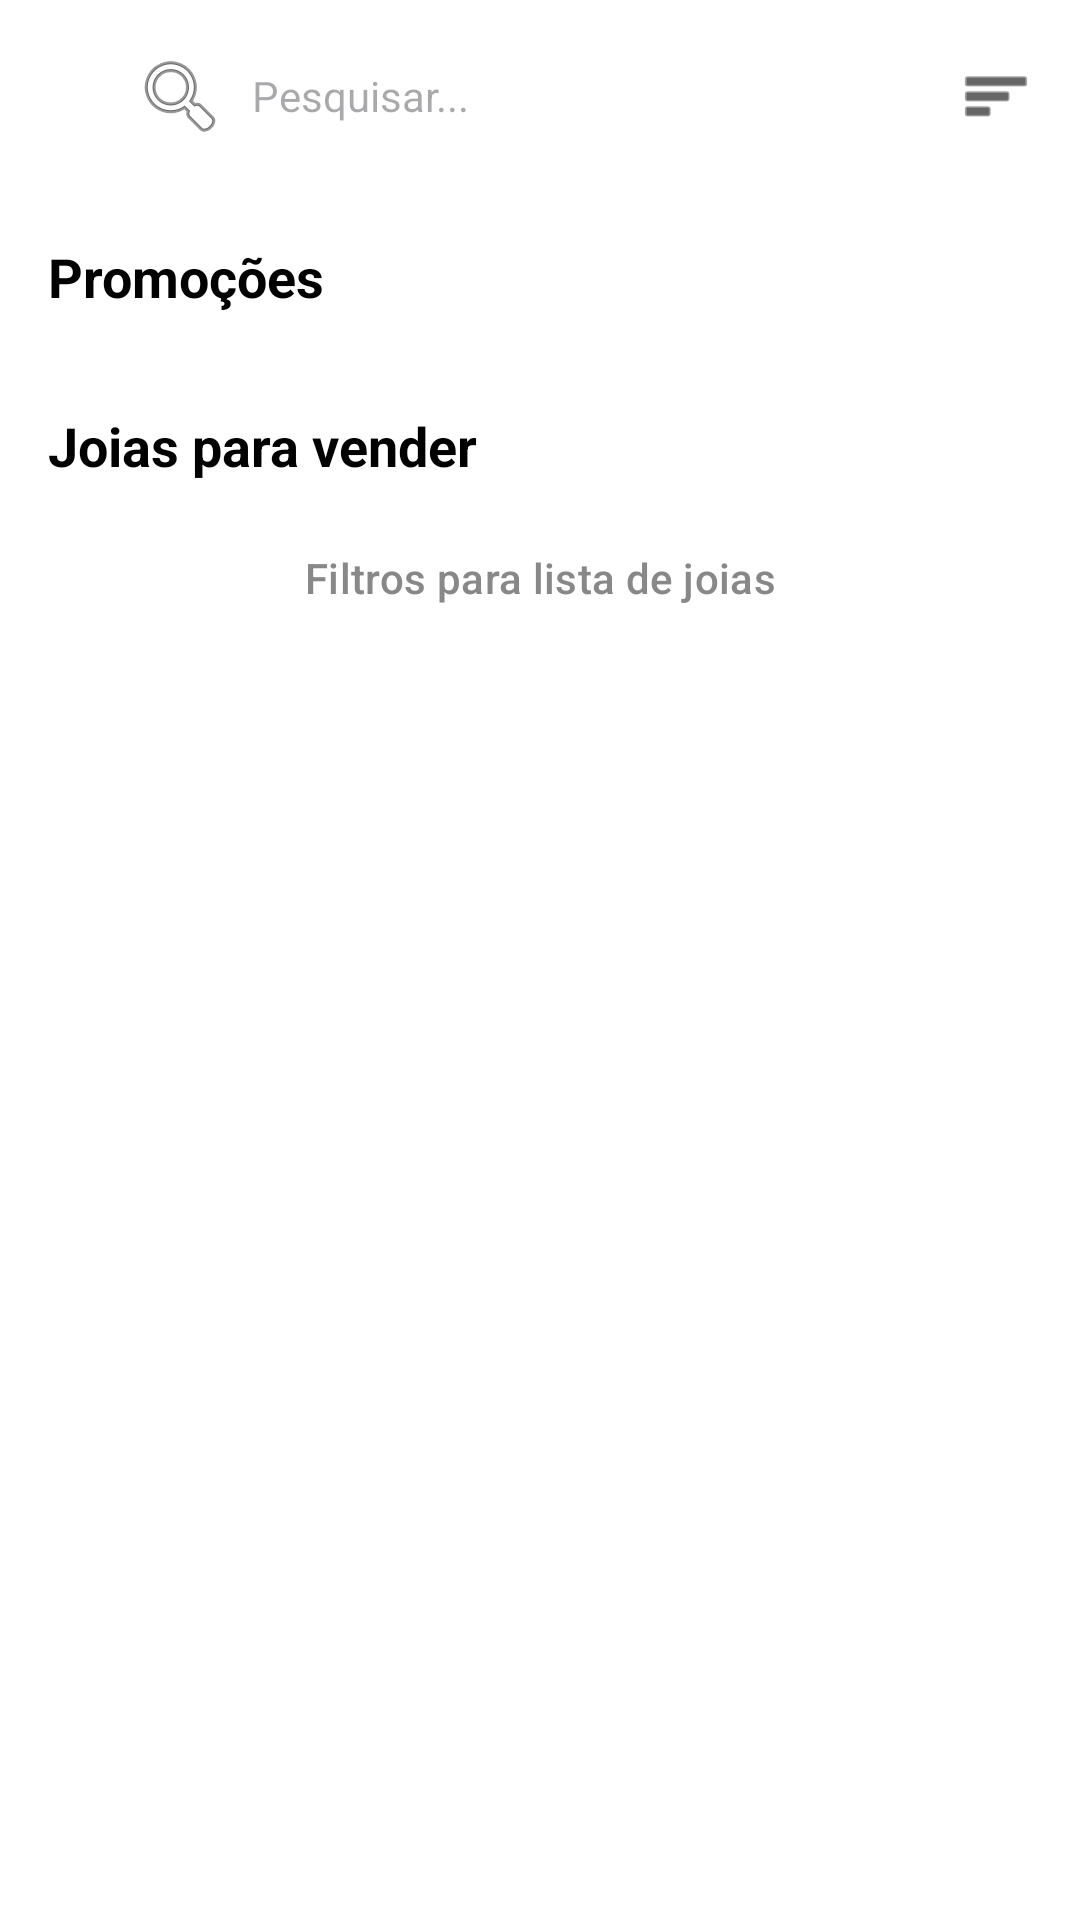

This screen was rendered from an Android layout file. Write that file and the resources it references.
<!-- AndroidManifest.xml: application theme Theme.AppVenda -->
<!-- res/layout/activity_main.xml -->
<?xml version="1.0" encoding="utf-8"?>
<androidx.drawerlayout.widget.DrawerLayout
    xmlns:android="http://schemas.android.com/apk/res/android"
    xmlns:app="http://schemas.android.com/apk/res-auto"
    xmlns:tools="http://schemas.android.com/tools"
    android:id="@+id/drawer_layout"
    android:layout_width="match_parent"
    android:layout_height="match_parent"
    tools:context=".MainActivity"
    tools:openDrawer="end">

    <androidx.constraintlayout.widget.ConstraintLayout
        android:layout_width="match_parent"
        android:layout_height="match_parent"
        android:background="@color/white">

        <androidx.appcompat.widget.Toolbar
            android:id="@+id/toolbar"
            android:layout_width="match_parent"
            android:layout_height="?attr/actionBarSize"
            android:background="@color/white"
            android:elevation="4dp"
            app:layout_constraintTop_toTopOf="parent">

            <androidx.constraintlayout.widget.ConstraintLayout
                android:layout_width="match_parent"
                android:layout_height="match_parent">

                <ImageView
                    android:id="@+id/icon_carrinho"
                    android:layout_width="24dp"
                    android:layout_height="24dp"
                    android:layout_marginEnd="16dp"
                    android:src="@drawable/ic_shopping_cart"
                    app:layout_constraintBottom_toBottomOf="parent"
                    app:layout_constraintEnd_toStartOf="@+id/icon_menu"
                    app:layout_constraintTop_toTopOf="parent"
                    app:tint="@color/black" />

                <ImageView
                    android:id="@+id/icon_menu"
                    android:layout_width="24dp"
                    android:layout_height="24dp"
                    android:layout_marginEnd="16dp"
                    android:src="@android:drawable/ic_menu_sort_by_size"
                    app:layout_constraintBottom_toBottomOf="parent"
                    app:layout_constraintEnd_toEndOf="parent"
                    app:layout_constraintTop_toTopOf="parent"
                    app:tint="@color/black" />

                <EditText
                    android:id="@+id/search_bar"
                    android:layout_width="0dp"
                    android:layout_height="40dp"
                    android:layout_marginStart="16dp"
                    android:layout_marginEnd="16dp"
                    android:background="@drawable/bg_search_bar"
                    android:drawableStart="@android:drawable/ic_menu_search"
                    android:drawablePadding="8dp"
                    android:hint="Pesquisar..."
                    android:paddingStart="12dp"
                    android:paddingEnd="12dp"
                    android:textSize="14sp"
                    app:layout_constraintBottom_toBottomOf="parent"
                    app:layout_constraintEnd_toStartOf="@+id/icon_carrinho"
                    app:layout_constraintStart_toStartOf="parent"
                    app:layout_constraintTop_toTopOf="parent" />

            </androidx.constraintlayout.widget.ConstraintLayout>
        </androidx.appcompat.widget.Toolbar>

        <androidx.core.widget.NestedScrollView
            android:layout_width="match_parent"
            android:layout_height="0dp"
            app:layout_constraintTop_toBottomOf="@id/toolbar"
            app:layout_constraintBottom_toBottomOf="parent">

            <LinearLayout
                android:layout_width="match_parent"
                android:layout_height="wrap_content"
                android:orientation="vertical">

                <TextView
                    android:id="@+id/tv_promocoes_title"
                    android:layout_width="wrap_content"
                    android:layout_height="wrap_content"
                    android:layout_marginStart="16dp"
                    android:layout_marginTop="16dp"
                    android:text="Promoções"
                    android:textColor="@color/black"
                    android:textSize="18sp"
                    android:textStyle="bold" />

                <HorizontalScrollView
                    android:layout_width="match_parent"
                    android:layout_height="wrap_content"
                    android:layout_marginTop="8dp"
                    android:scrollbars="none">

                    <LinearLayout
                        android:id="@+id/linear_promocoes"
                        android:layout_width="wrap_content"
                        android:layout_height="wrap_content"
                        android:orientation="horizontal"
                        android:paddingStart="16dp"
                        android:paddingEnd="16dp">
                    </LinearLayout>
                </HorizontalScrollView>

                <TextView
                    android:id="@+id/tv_joias_title"
                    android:layout_width="wrap_content"
                    android:layout_height="wrap_content"
                    android:layout_marginStart="16dp"
                    android:layout_marginTop="24dp"
                    android:text="Joias para vender"
                    android:textColor="@color/black"
                    android:textSize="18sp"
                    android:textStyle="bold" />

                <Button
                    android:id="@+id/btn_filtros"
                    style="@style/Widget.Material3.Button.OutlinedButton"
                    android:layout_width="match_parent"
                    android:layout_height="wrap_content"
                    android:layout_marginStart="16dp"
                    android:layout_marginTop="8dp"
                    android:layout_marginEnd="16dp"
                    android:text="Filtros para lista de joias"
                    android:textColor="@color/gray" />

                <androidx.recyclerview.widget.RecyclerView
                    android:id="@+id/recycler_view_joias"
                    android:layout_width="match_parent"
                    android:layout_height="wrap_content"
                    android:layout_marginTop="8dp"
                    android:paddingStart="12dp"
                    android:paddingEnd="12dp"
                    app:layoutManager="androidx.recyclerview.widget.GridLayoutManager"
                    app:spanCount="2"
                    tools:listitem="@layout/item_joia"
                    tools:itemCount="6" />

            </LinearLayout>

        </androidx.core.widget.NestedScrollView>

    </androidx.constraintlayout.widget.ConstraintLayout>

    <com.google.android.material.navigation.NavigationView
        android:id="@+id/nav_view"
        android:layout_width="wrap_content"
        android:layout_height="match_parent"
        android:layout_gravity="end"
        app:headerLayout="@layout/nav_header"
        app:menu="@menu/nav_menu" />

</androidx.drawerlayout.widget.DrawerLayout>
<!-- res/layout/item_joia.xml (included above) -->
<?xml version="1.0" encoding="utf-8"?>
<androidx.cardview.widget.CardView
    xmlns:android="http://schemas.android.com/apk/res/android"
    xmlns:app="http://schemas.android.com/apk/res-auto"
    android:layout_width="match_parent"
    android:layout_height="wrap_content"
    android:layout_margin="4dp"
    app:cardCornerRadius="8dp"
    app:cardElevation="2dp">

    <LinearLayout
        android:layout_width="match_parent"
        android:layout_height="wrap_content"
        android:orientation="vertical">

        <ImageView
            android:id="@+id/img_joia"
            android:layout_width="match_parent"
            android:layout_height="150dp"
            android:scaleType="centerCrop"
            android:src="@android:drawable/ic_menu_gallery" />

        <TextView
            android:id="@+id/tv_nome_joia"
            android:layout_width="wrap_content"
            android:layout_height="wrap_content"
            android:layout_margin="8dp"
            android:text="Nome da Joia"
            android:textColor="@color/black"
            android:textSize="14sp" />

        <TextView
            android:id="@+id/tv_preco_joia"
            android:layout_width="wrap_content"
            android:layout_height="wrap_content"
            android:layout_marginStart="8dp"
            android:layout_marginEnd="8dp"
            android:layout_marginBottom="8dp"
            android:text="R$ 100,00"
            android:textColor="@color/black"
            android:textSize="16sp"
            android:textStyle="bold" />

    </LinearLayout>

</androidx.cardview.widget.CardView>
<!-- res/layout/nav_header.xml (included above) -->
<?xml version="1.0" encoding="utf-8"?>
<LinearLayout
    xmlns:android="http://schemas.android.com/apk/res/android"
    android:layout_width="match_parent"
    android:layout_height="wrap_content"
    android:orientation="vertical"
    android:padding="16dp"
    android:gravity="bottom"
    android:background="@color/light_gray"
    android:theme="@style/ThemeOverlay.AppCompat.Dark">

    <ImageView
        android:id="@+id/img_perfil"
        android:layout_width="64dp"
        android:layout_height="64dp"
        android:layout_marginTop="16dp"
        android:src="@android:drawable/ic_menu_myplaces"
        android:contentDescription="Foto do Perfil" />

    <TextView
        android:id="@+id/tv_nome_usuario"
        android:layout_width="wrap_content"
        android:layout_height="wrap_content"
        android:layout_marginTop="8dp"
        android:text="Nome do Usuário"
        android:textColor="@color/black"
        android:textSize="16sp"
        android:textStyle="bold" />

</LinearLayout>
<!-- resources referenced by this layout -->
<resources>
  <color name="black">#FF000000</color>
  <color name="gray">#FF888888</color>
  <color name="light_gray">#FFF0F0F0</color>
  <color name="white">#FFFFFFFF</color>
  <style name="Theme.AppVenda" parent="Base.Theme.AppVendas" />
  <style name="Base.Theme.AppVendas" parent="Theme.Material3.DayNight.NoActionBar">
      </style>
</resources>
